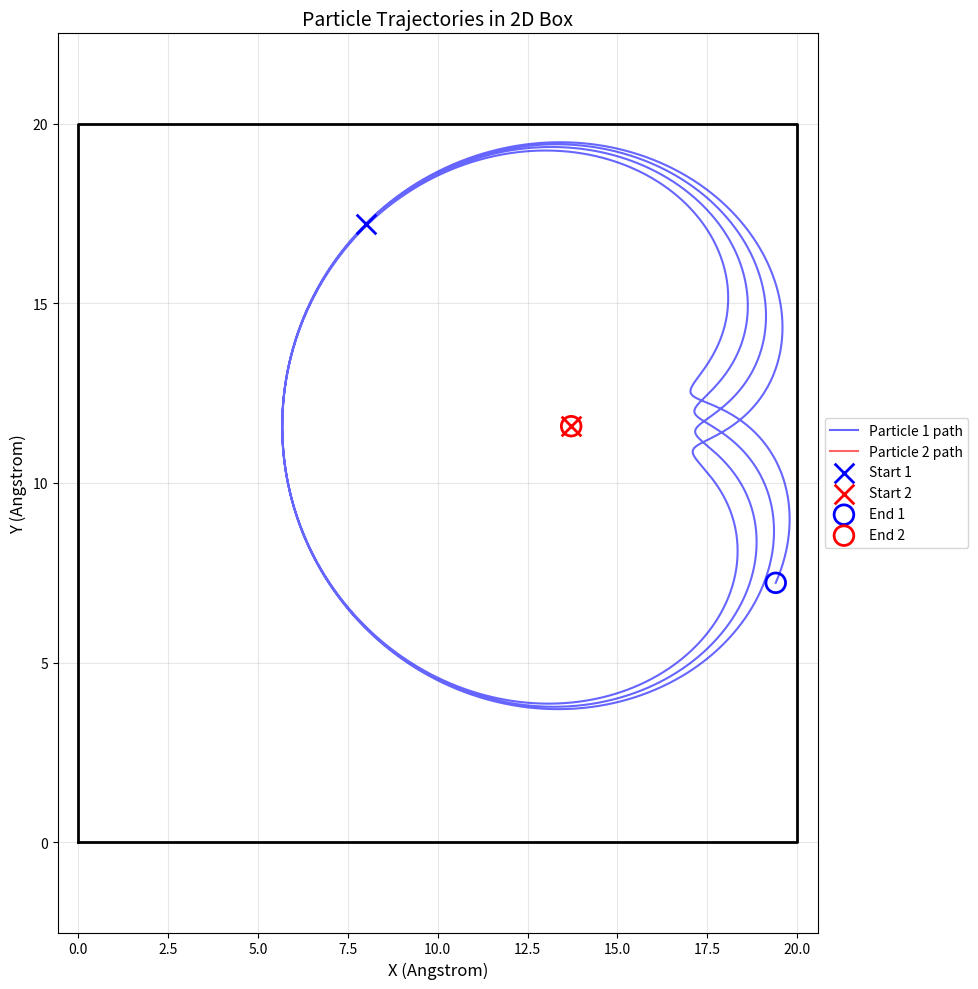

Here is the Python script that generated this plot:
import numpy as np
import matplotlib.pyplot as plt
from typing import Tuple, List, Optional


class Particle:
    """
    Represents a single particle in the 2D molecular dynamics simulation.

    A particle has three fundamental properties:
    - Position: where it is in 2D space (x, y coordinates)
    - Velocity: how fast and in what direction it's moving
    - Mass: its inertia (resistance to acceleration)

    Attributes:
        position (np.ndarray): 2D position vector [x, y] in Angstroms
        velocity (np.ndarray): 2D velocity vector [vx, vy] in Angstroms/fs
        mass (float): Particle mass in atomic mass units (amu)
        force (np.ndarray): Current force acting on particle in kcal/(mol*Angstrom)
        is_fixed (bool): If True, particle doesn't move (fixed in space)
    """

    def __init__(self, position: np.ndarray, velocity: np.ndarray,
                 mass: float = 1.0, is_fixed: bool = False):
        """
        Initialize a particle with position, velocity, and mass.

        Args:
            position: 2D numpy array [x, y]
            velocity: 2D numpy array [vx, vy]
            mass: Particle mass (default: 1.0 amu)
            is_fixed: If True, particle is fixed in space (default: False)
        """
        self.position = np.array(position, dtype=float)
        self.velocity = np.array(velocity, dtype=float)
        self.mass = mass
        self.force = np.zeros(2)  # Force will be calculated during simulation
        self.is_fixed = is_fixed

    @property
    def kinetic_energy(self) -> float:
        """
        Calculate the kinetic energy of the particle.

        Kinetic energy: KE = (1/2) * m * v^2
        where v^2 is the squared magnitude of velocity vector

        Returns:
            Kinetic energy in kcal/mol
        """
        # Fixed particles have no kinetic energy
        if self.is_fixed:
            return 0.0
        # np.dot(v, v) gives v^2 = vx^2 + vy^2
        return 0.5 * self.mass * np.dot(self.velocity, self.velocity)

    def __repr__(self) -> str:
        """String representation for debugging."""
        fixed_str = " [FIXED]" if self.is_fixed else ""
        return f"Particle(pos={self.position}, vel={self.velocity}, mass={self.mass}){fixed_str}"


class LennardJonesPotential:
    """
    Implements the Lennard-Jones potential for particle interactions.

    The Lennard-Jones (LJ) potential is one of the most common models for
    describing interactions between neutral atoms or molecules. It has two parts:

    1. Attractive term (van der Waals): -C/r^6 (dominates at medium distances)
    2. Repulsive term (Pauli exclusion): +C/r^12 (dominates at short distances)

    Mathematical form:
        U(r) = 4*epsilon * [(sigma/r)^12 - (sigma/r)^6]

    Where:
        - epsilon: Depth of the potential well (energy scale)
        - sigma: Distance at which potential is zero (length scale)
        - r: Distance between particles

    The minimum of the potential occurs at r = 2^(1/6) * sigma ≈ 1.122 * sigma

    Attributes:
        epsilon (float): Energy parameter in kcal/mol
        sigma (float): Length parameter in Angstroms
    """

    def __init__(self, epsilon: float = 1.0, sigma: float = 1.0):
        """
        Initialize Lennard-Jones potential parameters.

        Args:
            epsilon: Depth of potential well (default: 1.0 kcal/mol)
            sigma: Zero-crossing distance (default: 1.0 Angstrom)
        """
        self.epsilon = epsilon
        self.sigma = sigma

    def potential(self, r: float) -> float:
        """
        Calculate the Lennard-Jones potential energy at distance r.

        U(r) = 4*epsilon * [(sigma/r)^12 - (sigma/r)^6]

        Args:
            r: Distance between particles (scalar)

        Returns:
            Potential energy in kcal/mol
        """
        # Avoid division by zero
        if r < 1e-10:
            return np.inf

        # Calculate (sigma/r)^6 once to avoid redundant computation
        sr6 = (self.sigma / r) ** 6

        # LJ potential: repulsive term (sr6^2) minus attractive term (sr6)
        return 4.0 * self.epsilon * (sr6 ** 2 - sr6)

    def force_magnitude(self, r: float) -> float:
        """
        Calculate the magnitude of force at distance r.

        The force is the negative gradient of potential: F = -dU/dr

        For LJ potential:
            F(r) = 24*epsilon/r * [2*(sigma/r)^12 - (sigma/r)^6]

        Positive F means repulsive (push apart), negative means attractive (pull together)

        Args:
            r: Distance between particles

        Returns:
            Force magnitude (positive = repulsive, negative = attractive)
        """
        # Avoid division by zero
        if r < 1e-10:
            return 0.0  # At r=0, we cap the force to avoid infinities

        # Calculate (sigma/r)^6 once
        sr6 = (self.sigma / r) ** 6

        # Force magnitude from derivative of LJ potential
        # Factor of 24 comes from: d/dr[(sigma/r)^12] = -12*sigma^12/r^13
        return 24.0 * self.epsilon / r * (2.0 * sr6 ** 2 - sr6)

    def force_vector(self, r_vector: np.ndarray) -> np.ndarray:
        """
        Calculate the force vector between two particles.

        The force vector points from particle 2 to particle 1 (the direction
        particle 1 is pushed). It's calculated as:
            F_vector = F_magnitude * (r_vector / |r_vector|)

        where r_vector = position1 - position2

        Args:
            r_vector: Displacement vector from particle 2 to particle 1 (2D)

        Returns:
            Force vector acting on particle 1 (Newton's 3rd law: force on
            particle 2 is the negative of this)
        """
        # Calculate distance (magnitude of displacement vector)
        r = np.linalg.norm(r_vector)

        # Avoid division by zero
        if r < 1e-10:
            return np.zeros(2)  # 2D force vector

        # Unit vector pointing from particle 2 to particle 1
        r_hat = r_vector / r

        # Force vector = magnitude * direction
        return self.force_magnitude(r) * r_hat


class TwoParticleMD:
    """
    Molecular Dynamics simulation for two interacting particles in a 2D box.

    This class implements a complete MD simulation using the Velocity Verlet
    algorithm, which is a symplectic integrator that conserves energy well.

    Both particles move and interact with each other via Lennard-Jones potential.
    Both particles bounce off the walls of a 2D rectangular box.

    The Velocity Verlet algorithm updates positions and velocities as:
        1. Calculate forces at current positions
        2. Update positions: r(t+dt) = r(t) + v(t)*dt + 0.5*a(t)*dt^2
        3. Calculate forces at new positions
        4. Update velocities: v(t+dt) = v(t) + 0.5*[a(t) + a(t+dt)]*dt

    This algorithm is time-reversible and has better energy conservation
    than simpler methods like Euler integration.

    Attributes:
        particle1 (Particle): First particle
        particle2 (Particle): Second particle
        potential (LennardJonesPotential): Interaction potential
        dt (float): Time step in femtoseconds
        time (float): Current simulation time
        box_size (tuple): (width, height) of the 2D box in Angstroms
        history (dict): Stores trajectory and energy data
    """

    def __init__(self,
                 particle1: Particle,
                 particle2: Particle,
                 potential: LennardJonesPotential,
                 box_size: Tuple[float, float] = (20.0, 20.0),
                 dt: float = 0.001):
        """
        Initialize the two-particle MD simulation in a 2D box.

        Args:
            particle1: First particle
            particle2: Second particle
            potential: Interaction potential (e.g., Lennard-Jones)
            box_size: (width, height) of the 2D box (default: 20x20 Angstroms)
            dt: Time step in femtoseconds (default: 0.001 fs = 1 attosecond)
        """
        self.particle1 = particle1
        self.particle2 = particle2
        self.potential = potential
        self.dt = dt
        self.time = 0.0
        self.box_size = box_size

        # History storage for analysis and visualization
        # Each list will store values at each time step
        self.history = {
            'time': [],
            'pos1': [],        # Particle 1 positions
            'pos2': [],        # Particle 2 positions
            'vel1': [],        # Particle 1 velocities
            'vel2': [],        # Particle 2 velocities
            'kinetic': [],     # Kinetic energy
            'potential': [],   # Potential energy
            'total': [],       # Total energy (should be conserved!)
            'wall_collisions_1': [],  # Particle 1 wall collisions
            'wall_collisions_2': []   # Particle 2 wall collisions
        }

        self.wall_collision_count_1 = 0
        self.wall_collision_count_2 = 0

        # Calculate initial forces
        self._calculate_forces()

    def _calculate_forces(self) -> None:
        """
        Calculate forces on both particles based on their current positions.

        This is a private method (indicated by leading underscore) called
        internally during the simulation.

        Newton's 3rd Law: F_12 = -F_21
        If particle 1 feels force F from particle 2, then particle 2 feels -F
        """
        # Displacement vector from particle 2 to particle 1
        r_vector = self.particle1.position - self.particle2.position

        # Calculate force on particle 1
        force_on_1 = self.potential.force_vector(r_vector)

        # Apply Newton's 3rd law: force on particle 2 is opposite
        self.particle1.force = force_on_1
        self.particle2.force = -force_on_1

    def _handle_wall_collisions(self, particle, collision_counter_attr: str) -> None:
        """
        Handle elastic collisions with the box walls for a given particle.

        When a particle hits a wall, we reverse the appropriate
        velocity component (elastic collision). This conserves kinetic energy.

        Box boundaries: x in [0, box_width], y in [0, box_height]

        Args:
            particle: The particle to check for wall collisions
            collision_counter_attr: Name of the collision counter attribute
                                   ('wall_collision_count_1' or 'wall_collision_count_2')
        """
        # Skip if particle is fixed
        if particle.is_fixed:
            return

        pos = particle.position
        vel = particle.velocity
        width, height = self.box_size

        collision_occurred = False

        # Check left and right walls (x-direction)
        if pos[0] <= 0:
            pos[0] = 0
            vel[0] = abs(vel[0])  # Bounce right
            collision_occurred = True
        elif pos[0] >= width:
            pos[0] = width
            vel[0] = -abs(vel[0])  # Bounce left
            collision_occurred = True

        # Check bottom and top walls (y-direction)
        if pos[1] <= 0:
            pos[1] = 0
            vel[1] = abs(vel[1])  # Bounce up
            collision_occurred = True
        elif pos[1] >= height:
            pos[1] = height
            vel[1] = -abs(vel[1])  # Bounce down
            collision_occurred = True

        if collision_occurred:
            current_count = getattr(self, collision_counter_attr)
            setattr(self, collision_counter_attr, current_count + 1)

    def step(self) -> None:
        """
        Perform one time step of the simulation using Velocity Verlet algorithm.

        Velocity Verlet is a two-stage process:
        Stage 1: Update positions using current velocities and accelerations
        Stage 2: Update velocities using average of old and new accelerations

        After updating, we check for wall collisions and handle them.

        This method is the heart of the MD simulation!
        """
        # Store old accelerations (a = F/m from Newton's 2nd law)
        old_accel1 = self.particle1.force / self.particle1.mass
        old_accel2 = self.particle2.force / self.particle2.mass

        # Stage 1: Update positions
        # New position = old position + velocity*dt + 0.5*acceleration*dt^2
        if not self.particle1.is_fixed:
            self.particle1.position += (self.particle1.velocity * self.dt +
                                        0.5 * old_accel1 * self.dt ** 2)

        if not self.particle2.is_fixed:
            self.particle2.position += (self.particle2.velocity * self.dt +
                                        0.5 * old_accel2 * self.dt ** 2)

        # Handle wall collisions (elastic bounces) for both particles
        self._handle_wall_collisions(self.particle1, 'wall_collision_count_1')
        self._handle_wall_collisions(self.particle2, 'wall_collision_count_2')

        # Calculate forces at new positions
        self._calculate_forces()

        # New accelerations at updated positions
        new_accel1 = self.particle1.force / self.particle1.mass
        new_accel2 = self.particle2.force / self.particle2.mass

        # Stage 2: Update velocities using average acceleration
        # New velocity = old velocity + 0.5*(old acceleration + new acceleration)*dt
        if not self.particle1.is_fixed:
            self.particle1.velocity += 0.5 * (old_accel1 + new_accel1) * self.dt

        if not self.particle2.is_fixed:
            self.particle2.velocity += 0.5 * (old_accel2 + new_accel2) * self.dt

        # Increment simulation time
        self.time += self.dt

    def get_energies(self) -> Tuple[float, float, float]:
        """
        Calculate current kinetic, potential, and total energy.

        Energy conservation is a key test of simulation accuracy!
        If total energy drifts significantly, the time step may be too large.

        Note: Wall collisions are elastic, so they conserve kinetic energy.

        Returns:
            Tuple of (kinetic_energy, potential_energy, total_energy) in kcal/mol
        """
        # Kinetic energy: sum of both particles' KE
        ke = self.particle1.kinetic_energy + self.particle2.kinetic_energy

        # Potential energy: depends on distance between particles
        r_vector = self.particle1.position - self.particle2.position
        r = np.linalg.norm(r_vector)
        pe = self.potential.potential(r)

        # Total energy (should be conserved in microcanonical ensemble)
        total = ke + pe

        return ke, pe, total

    def _record_state(self) -> None:
        """
        Record current state to history for later analysis.

        This is called after each time step to build up trajectory data.
        """
        ke, pe, total = self.get_energies()

        self.history['time'].append(self.time)
        self.history['pos1'].append(self.particle1.position.copy())
        self.history['pos2'].append(self.particle2.position.copy())
        self.history['vel1'].append(self.particle1.velocity.copy())
        self.history['vel2'].append(self.particle2.velocity.copy())
        self.history['kinetic'].append(ke)
        self.history['potential'].append(pe)
        self.history['total'].append(total)
        self.history['wall_collisions_1'].append(self.wall_collision_count_1)
        self.history['wall_collisions_2'].append(self.wall_collision_count_2)

    def run(self, n_steps: int, record_interval: int = 1) -> None:
        """
        Run the simulation for a specified number of time steps.

        Args:
            n_steps: Number of time steps to simulate
            record_interval: Record state every N steps (default: 1 = every step)
                           Use larger values to save memory for long simulations
        """
        print(f"Starting 2D box simulation for {n_steps} steps (dt={self.dt} fs)...")
        print(f"Total simulation time: {n_steps * self.dt:.3f} fs")
        print(f"Box size: {self.box_size[0]} x {self.box_size[1]} Angstroms")

        # Record initial state
        self._record_state()

        # Main simulation loop
        for step in range(n_steps):
            self.step()

            # Record state at specified intervals
            if (step + 1) % record_interval == 0:
                self._record_state()

            # Progress indicator for long simulations
            if n_steps >= 10 and (step + 1) % (n_steps // 10) == 0:
                progress = 100 * (step + 1) / n_steps
                print(f"Progress: {progress:.0f}%")

        print("Simulation complete!")
        print(f"Particle 1 wall collisions: {self.wall_collision_count_1}")
        print(f"Particle 2 wall collisions: {self.wall_collision_count_2}")
        self._print_energy_statistics()

    def _print_energy_statistics(self) -> None:
        """Print statistics about energy conservation during the simulation."""
        if len(self.history['total']) < 2:
            return

        total_energies = np.array(self.history['total'])
        initial_energy = total_energies[0]
        final_energy = total_energies[-1]
        energy_drift = final_energy - initial_energy
        relative_drift = abs(energy_drift / initial_energy) * 100

        print(f"\nEnergy Statistics:")
        print(f"  Initial total energy: {initial_energy:.6f} kcal/mol")
        print(f"  Final total energy:   {final_energy:.6f} kcal/mol")
        print(f"  Energy drift:         {energy_drift:.6e} kcal/mol")
        print(f"  Relative drift:       {relative_drift:.4f}%")

        if relative_drift < 0.1:
            print("  ✓ Excellent energy conservation!")
        elif relative_drift < 1.0:
            print("  ✓ Good energy conservation")
        else:
            print("  ⚠ Warning: Significant energy drift. Consider smaller time step.")

    def plot_trajectory(self) -> None:
        """
        Visualize the trajectories of both particles in the 2D box.

        Shows the box boundaries and the paths of both particles with
        different colors.
        """
        if len(self.history['pos1']) == 0:
            print("No trajectory data to plot. Run simulation first!")
            return

        # Convert position lists to numpy arrays
        pos1 = np.array(self.history['pos1'])
        pos2 = np.array(self.history['pos2'])

        # Create 2D plot
        plt.figure(figsize=(10, 10))

        # Draw box boundaries
        width, height = self.box_size
        plt.plot([0, width, width, 0, 0], [0, 0, height, height, 0],
                'k-', linewidth=2)

        # Plot trajectory of particle 1
        plt.plot(pos1[:, 0], pos1[:, 1],
                'b-', alpha=0.6, linewidth=1.5, label='Particle 1 path')

        # Plot trajectory of particle 2
        plt.plot(pos2[:, 0], pos2[:, 1],
                'r-', alpha=0.6, linewidth=1.5, label='Particle 2 path')

        # Mark starting positions
        plt.scatter([pos1[0, 0]], [pos1[0, 1]],
                   c='blue', marker='x', s=200, label='Start 1',
                   linewidths=2, zorder=5)
        plt.scatter([pos2[0, 0]], [pos2[0, 1]],
                   c='red', marker='x', s=200, label='Start 2',
                   linewidths=2, zorder=5)

        # Mark ending positions
        plt.scatter([pos1[-1, 0]], [pos1[-1, 1]],
                   facecolors='none', marker='o', s=200, label='End 1',
                   edgecolors='blue', linewidths=2, zorder=5)
        plt.scatter([pos2[-1, 0]], [pos2[-1, 1]],
                   facecolors='none', marker='o', s=200, label='End 2',
                   edgecolors='red', linewidths=2, zorder=5)

        plt.xlabel('X (Angstrom)', fontsize=12)
        plt.ylabel('Y (Angstrom)', fontsize=12)
        plt.title('Particle Trajectories in 2D Box', fontsize=14)
        plt.legend(fontsize=10, loc='center left', bbox_to_anchor=(1, 0.5))
        plt.grid(True, alpha=0.3)
        plt.axis('equal')
        plt.xlim(-0.5, width + 0.5)
        plt.ylim(-0.5, height + 0.5)

        plt.tight_layout()
        plt.show()

    def plot_energy(self) -> None:
        """
        Plot kinetic, potential, and total energy over time.

        This is crucial for verifying energy conservation!
        """
        if len(self.history['time']) == 0:
            print("No energy data to plot. Run simulation first!")
            return

        fig, (ax1, ax2) = plt.subplots(2, 1, figsize=(12, 10))

        time = np.array(self.history['time'])

        # Top plot: All energy components
        ax1.plot(time, self.history['kinetic'], 'b-', label='Kinetic Energy', linewidth=1.5)
        ax1.plot(time, self.history['potential'], 'r-', label='Potential Energy', linewidth=1.5)
        ax1.plot(time, self.history['total'], 'k-', label='Total Energy', linewidth=2)
        ax1.set_xlabel('Time (fs)')
        ax1.set_ylabel('Energy (kcal/mol)')
        ax1.set_title('Energy Components vs Time')
        ax1.legend()
        ax1.grid(True, alpha=0.3)

        # Bottom plot: Total energy deviation (zoomed in to see drift)
        total_energy = np.array(self.history['total'])
        initial_energy = total_energy[0]
        energy_deviation = total_energy - initial_energy

        ax2.plot(time, energy_deviation, 'g-', linewidth=1.5)
        ax2.set_xlabel('Time (fs)')
        ax2.set_ylabel('Energy Deviation (kcal/mol)')
        ax2.set_title('Total Energy Conservation (deviation from initial)')
        ax2.grid(True, alpha=0.3)
        ax2.axhline(y=0, color='k', linestyle='--', alpha=0.5)

        plt.tight_layout()
        plt.show()

    def plot_distance(self) -> None:
        """
        Plot the distance between particles over time.

        This helps visualize oscillations and whether particles are bound or unbound.
        """
        if len(self.history['pos1']) == 0:
            print("No trajectory data to plot. Run simulation first!")
            return

        # Calculate distances at each time step
        pos1 = np.array(self.history['pos1'])
        pos2 = np.array(self.history['pos2'])

        # Distance between particles
        distances = np.linalg.norm(pos1 - pos2, axis=1)

        plt.figure(figsize=(12, 6))
        plt.plot(self.history['time'], distances, 'purple', linewidth=1.5)
        plt.xlabel('Time (fs)', fontsize=12)
        plt.ylabel('Distance (Angstrom)', fontsize=12)
        plt.title('Inter-particle Distance vs Time', fontsize=14)
        plt.grid(True, alpha=0.3)

        # Add reference line for equilibrium distance (minimum of LJ potential)
        r_eq = 2 ** (1/6) * self.potential.sigma
        plt.axhline(y=r_eq, color='red', linestyle='--',
                   label=f'Equilibrium distance = {r_eq:.3f} Å')
        plt.legend(fontsize=10)

        plt.tight_layout()
        plt.show()


# Example usage and demonstration
if __name__ == "__main__":
    """
    Demonstration of the two-particle MD simulation in a 2D box.

    This example simulates:
    - Two particles starting at different random positions
    - Both particles have the same initial velocity
    - Lennard-Jones interaction between them
    - Elastic collisions with box walls
    """
    print("=" * 70)
    print("Two-Particle Molecular Dynamics Simulation in 2D Box")
    print("=" * 70)

    # Set random seed for reproducibility
    random_seed = 42
    np.random.seed(random_seed)
    print(f"Random seed: {random_seed}")

    # Lennard-Jones parameters for Argon-Argon interaction
    # These are typical values from literature
    epsilon = 0.238  # kcal/mol (depth of potential well)
    sigma = 3.4      # Angstrom (collision diameter)

    # Create Lennard-Jones potential
    lj_potential = LennardJonesPotential(epsilon=epsilon, sigma=sigma)

    # Define box size (20 x 20 Angstroms)
    box_size = (20.0, 20.0)

    # Generate random positions for both particles
    # Ensure they start at least 2*sigma apart to avoid extreme forces
    min_separation = 2.0 * sigma

    while True:
        # Random positions within the box (with some margin from walls)
        pos1 = np.random.uniform(2.0, box_size[0] - 2.0, size=2)
        pos2 = np.random.uniform(2.0, box_size[1] - 2.0, size=2)

        # Check if particles are far enough apart
        separation = np.linalg.norm(pos1 - pos2)
        if separation >= min_separation:
            break

    print(f"Particle 1 starting position: [{pos1[0]:.2f}, {pos1[1]:.2f}]")
    print(f"Particle 2 starting position: [{pos2[0]:.2f}, {pos2[1]:.2f}]")
    print(f"Initial separation: {separation:.2f} Angstroms")

    # Initial velocity
    initial_velocity = np.array([0.02, 0.02])  # Angstroms/fs
    print(f"Initial velocity (particle 1): [{initial_velocity[0]:.3f}, {initial_velocity[1]:.3f}] Å/fs")

    # Create particle 1
    particle1 = Particle(
        position=pos1,
        velocity=initial_velocity.copy(),  # Use copy to avoid reference issues
        mass=39.948,  # Argon mass in amu
        is_fixed=False
    )

    # Create particle 2 with same velocity
    particle2 = Particle(
        position=pos2,
        velocity=np.array([0.0, 0.0]),
        mass=39.948,  # Argon mass in amu
        is_fixed=True
    )

    # Create simulation
    # Time step: 1 fs is typical for MD simulations
    sim = TwoParticleMD(
        particle1=particle1,
        particle2=particle2,
        potential=lj_potential,
        box_size=box_size,
        dt=1.0  # 1 femtosecond time step
    )

    # Run simulation for 5000 steps = 5 picoseconds
    # This gives enough time to see multiple interactions and wall bounces
    sim.run(n_steps=5000, record_interval=1)

    # Visualize results
    print("\nGenerating plots...")
    sim.plot_trajectory()  # 2D trajectory in box
    #sim.plot_energy()      # Energy conservation check
    #sim.plot_distance()    # Distance between particles over time

    print("\nSimulation complete!")